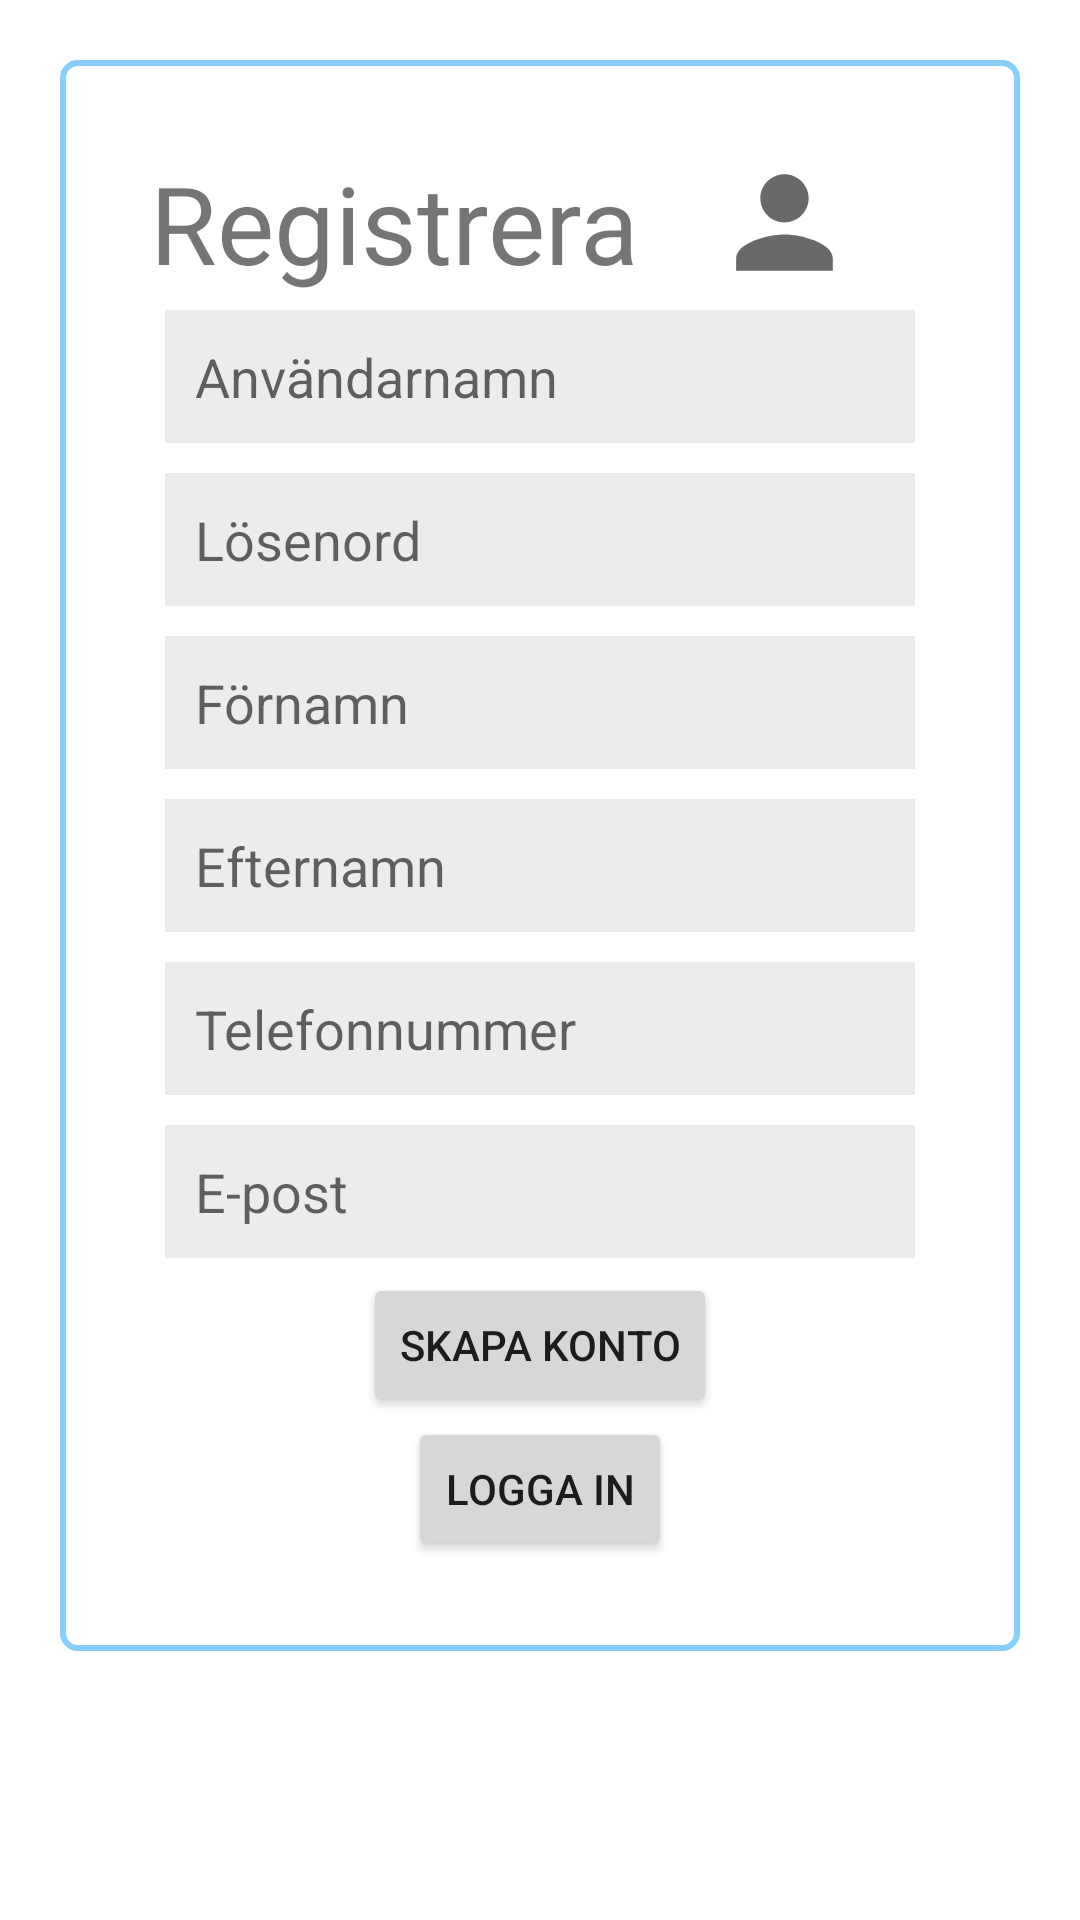

Layout XML and referenced resources for this Android screen:
<!-- AndroidManifest.xml: application theme Theme.Tddd80projekt -->
<!-- res/layout/fragment_register.xml -->
<?xml version="1.0" encoding="utf-8"?>
<LinearLayout xmlns:android="http://schemas.android.com/apk/res/android"
    xmlns:app="http://schemas.android.com/apk/res-auto"
    xmlns:tools="http://schemas.android.com/tools"
    android:id="@+id/registerLayout"
    android:layout_width="match_parent"
    android:layout_height="match_parent"
    android:gravity="center_horizontal"
    android:orientation="vertical"
    tools:context=".RegisterFragment">

    <LinearLayout
        android:layout_width="match_parent"
        android:layout_height="wrap_content"
        android:layout_margin="20dp"
        android:background="@drawable/add_image"
        android:orientation="vertical"
        android:padding="30dp">

        <LinearLayout
            android:layout_width="match_parent"
            android:layout_height="match_parent"
            android:orientation="horizontal">

            <TextView
                android:id="@+id/textView"
                android:layout_width="wrap_content"
                android:layout_height="wrap_content"
                android:text="Registrera"
                android:textSize="36sp" />

            <ImageView
                android:id="@+id/imageView2"
                android:layout_width="wrap_content"
                android:layout_height="match_parent"
                android:layout_weight="1"
                android:src="@drawable/ic_baseline_person_24" />
        </LinearLayout>

        <EditText
            android:id="@+id/register_username"
            android:layout_width="match_parent"
            android:layout_height="wrap_content"
            android:layout_margin="5dp"
            android:autofillHints=""
            android:background="#ECECEC"
            android:ems="10"
            android:hint="Användarnamn"
            android:inputType="textPersonName"
            android:padding="10dp"
            android:textSize="18sp" />

        <EditText
            android:id="@+id/register_password"
            android:layout_width="match_parent"
            android:layout_height="wrap_content"
            android:layout_margin="5dp"
            android:background="#ECECEC"
            android:ems="10"
            android:hint="Lösenord"
            android:inputType="textPassword"
            android:padding="10dp"
            android:textSize="18sp" />

        <EditText
            android:id="@+id/register_firstname"
            android:layout_width="match_parent"
            android:layout_height="wrap_content"
            android:layout_margin="5dp"
            android:background="#ECECEC"
            android:ems="10"
            android:hint="Förnamn"
            android:inputType="textPersonName"
            android:padding="10dp"
            android:textSize="18sp" />

        <EditText
            android:id="@+id/register_lastname"
            android:layout_width="match_parent"
            android:layout_height="wrap_content"
            android:layout_margin="5dp"
            android:background="#ECECEC"
            android:ems="10"
            android:hint="Efternamn"
            android:inputType="textPersonName"
            android:padding="10dp"
            android:textSize="18sp" />

        <EditText
            android:id="@+id/register_phonenumber"
            android:layout_width="match_parent"
            android:layout_height="wrap_content"
            android:layout_margin="5dp"
            android:background="#ECECEC"
            android:ems="10"
            android:hint="Telefonnummer"
            android:inputType="number"
            android:padding="10dp"
            android:textSize="18sp" />

        <EditText
            android:id="@+id/register_email"
            android:layout_width="match_parent"
            android:layout_height="wrap_content"
            android:layout_margin="5dp"
            android:background="#ECECEC"
            android:ems="10"
            android:hint="E-post"
            android:inputType="textPersonName"
            android:padding="10dp"
            android:textSize="18sp" />

        <Button
            android:id="@+id/register"
            android:layout_width="wrap_content"
            android:layout_height="wrap_content"
            android:layout_gravity="center"
            android:text="Skapa konto" />

        <Button
            android:id="@+id/back_to_login"
            android:layout_width="wrap_content"
            android:layout_height="wrap_content"
            android:layout_gravity="center"
            android:text="Logga in" />
    </LinearLayout>

</LinearLayout>
<!-- resources referenced by this layout -->
<resources>
  <!-- drawable add_image (drawable) -->
  <?xml version="1.0" encoding="utf-8"?>
  <shape android:shape="rectangle" xmlns:android="http://schemas.android.com/apk/res/android">
  
      <corners
          android:radius="5dp"
      />
      <size
          android:height="50dp"
          android:width="50dp"
      />
      <stroke
          android:width="2dp"
          android:color="@color/LightSkyBlue"
          />
  </shape>
  <!-- drawable ic_baseline_person_24 (drawable) -->
  <vector android:height="24dp" android:tint="#686969"
      android:viewportHeight="24" android:viewportWidth="24"
      android:width="24dp" xmlns:android="http://schemas.android.com/apk/res/android">
      <path android:fillColor="@android:color/white" android:pathData="M12,12c2.21,0 4,-1.79 4,-4s-1.79,-4 -4,-4 -4,1.79 -4,4 1.79,4 4,4zM12,14c-2.67,0 -8,1.34 -8,4v2h16v-2c0,-2.66 -5.33,-4 -8,-4z"/>
  </vector>
  <style name="Theme.Tddd80projekt" parent="Theme.MaterialComponents.Light.NoActionBar">
          <item name="android:forceDarkAllowed" tools:targetApi="29"> false </item>
          
          <item name="colorPrimary">@color/LightSkyBlue</item>
          <item name="colorPrimaryVariant">#003700B3</item>
          <item name="colorOnPrimary">@color/black</item>
          
          <item name="colorSecondary">@color/teal_200</item>
          <item name="colorSecondaryVariant">@color/teal_700</item>
          <item name="colorOnSecondary">@color/black</item>
          
          <item name="android:statusBarColor" tools:targetApi="l">?attr/colorPrimaryVariant</item>
          
      </style>
  <color name="LightSkyBlue">#87CEFA</color>
  <color name="black">#FF000000</color>
  <color name="teal_200">#FF03DAC5</color>
  <color name="teal_700">#FF018786</color>
</resources>
